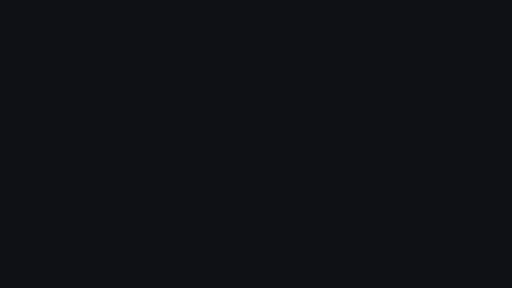
t = 0.00 s
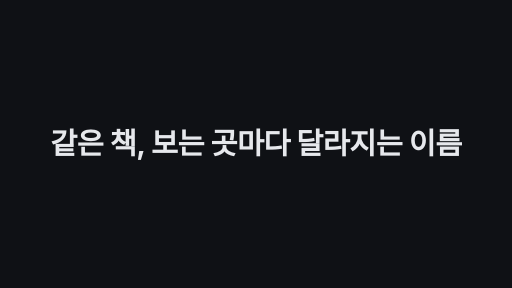
t = 1.70 s
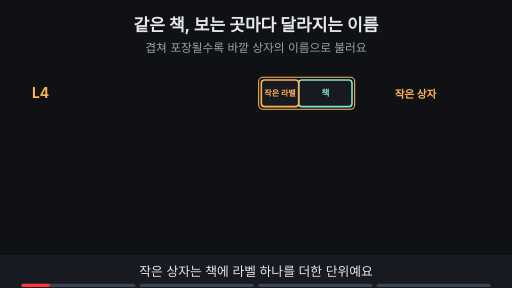
t = 2.94 s
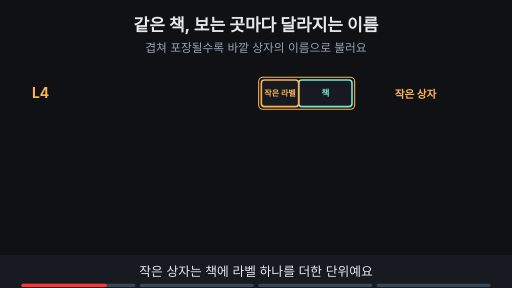
t = 4.81 s
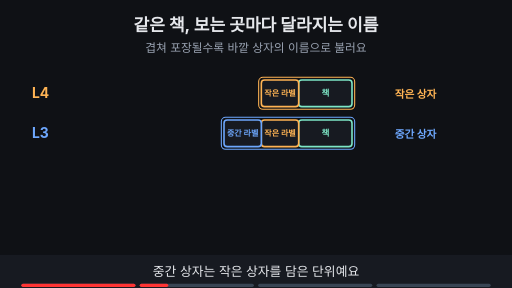
t = 6.69 s
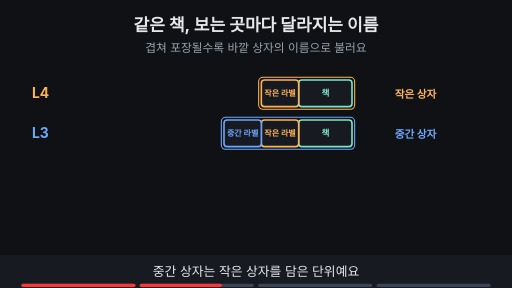
t = 8.45 s

The animated SVG that drew these frames (rendered in a browser with its animation timeline set to each time). Animation: 15 SMIL elements (animate=14,animateTransform=1); frames cover the first 8.45 s, repeats indefinitely.

<svg xmlns="http://www.w3.org/2000/svg" viewBox="0 0 960 540" width="960" height="540" font-family="-apple-system,'Apple SD Gothic Neo','Segoe UI',sans-serif">
<title>같은 책, 보는 곳마다 달라지는 이름</title>
<rect width="960" height="540" fill="#0f1115"/>
<text x="480" y="58" text-anchor="middle" font-size="32" font-weight="700" fill="#e6e8ec">같은 책, 보는 곳마다 달라지는 이름</text>
<text x="480" y="98" text-anchor="middle" font-size="22" fill="#9aa3b2">겹쳐 포장될수록 바깥 상자의 이름으로 불러요</text>
<g><text x="60" y="184" text-anchor="start" font-size="26" font-weight="700" fill="#ffb454">L4</text><text x="740" y="183" text-anchor="start" font-size="20" font-weight="700" fill="#ffb454">작은 상자</text><rect x="560" y="150" width="100" height="50" rx="6" fill="#171a21" stroke="#7ee7c7" stroke-width="3"/><text x="610.0" y="180.76" text-anchor="middle" font-size="16" font-weight="700" fill="#7ee7c7">책</text><rect x="490" y="150" width="70" height="50" rx="6" fill="#171a21" stroke="#ffb454" stroke-width="3"/><text x="525.0" y="180.4" text-anchor="middle" font-size="15" font-weight="700" fill="#ffb454">작은 라벨</text><rect x="485" y="145" width="180" height="60" rx="8" fill="none" stroke="#ffb454" stroke-width="2"/></g><g opacity="0"><animate attributeName="opacity" values="0;0;1;1" keyTimes="0;0.250;0.265;1" dur="15s" repeatCount="indefinite" begin="2s"/><text x="60" y="259" text-anchor="start" font-size="26" font-weight="700" fill="#6ea8fe">L3</text><text x="740" y="258" text-anchor="start" font-size="20" font-weight="700" fill="#6ea8fe">중간 상자</text><rect x="560" y="225" width="100" height="50" rx="6" fill="#171a21" stroke="#7ee7c7" stroke-width="3"/><text x="610.0" y="255.76" text-anchor="middle" font-size="16" font-weight="700" fill="#7ee7c7">책</text><rect x="490" y="225" width="70" height="50" rx="6" fill="#171a21" stroke="#ffb454" stroke-width="3"/><text x="525.0" y="255.4" text-anchor="middle" font-size="15" font-weight="700" fill="#ffb454">작은 라벨</text><rect x="420" y="225" width="70" height="50" rx="6" fill="#171a21" stroke="#6ea8fe" stroke-width="3"/><text x="455.0" y="255.4" text-anchor="middle" font-size="15" font-weight="700" fill="#6ea8fe">중간 라벨</text><rect x="415" y="220" width="250" height="60" rx="8" fill="none" stroke="#6ea8fe" stroke-width="2"/></g><g opacity="0"><animate attributeName="opacity" values="0;0;1;1" keyTimes="0;0.500;0.515;1" dur="15s" repeatCount="indefinite" begin="2s"/><text x="60" y="334" text-anchor="start" font-size="26" font-weight="700" fill="#c792ea">L2</text><text x="740" y="333" text-anchor="start" font-size="20" font-weight="700" fill="#c792ea">큰 상자</text><rect x="560" y="300" width="100" height="50" rx="6" fill="#171a21" stroke="#7ee7c7" stroke-width="3"/><text x="610.0" y="330.76" text-anchor="middle" font-size="16" font-weight="700" fill="#7ee7c7">책</text><rect x="490" y="300" width="70" height="50" rx="6" fill="#171a21" stroke="#ffb454" stroke-width="3"/><text x="525.0" y="330.4" text-anchor="middle" font-size="15" font-weight="700" fill="#ffb454">작은 라벨</text><rect x="420" y="300" width="70" height="50" rx="6" fill="#171a21" stroke="#6ea8fe" stroke-width="3"/><text x="455.0" y="330.4" text-anchor="middle" font-size="15" font-weight="700" fill="#6ea8fe">중간 라벨</text><rect x="350" y="300" width="70" height="50" rx="6" fill="#171a21" stroke="#c792ea" stroke-width="3"/><text x="385.0" y="330.4" text-anchor="middle" font-size="15" font-weight="700" fill="#c792ea">큰 라벨</text><rect x="660" y="300" width="60" height="50" rx="6" fill="#171a21" stroke="#c792ea" stroke-width="3"/><text x="690.0" y="330.4" text-anchor="middle" font-size="15" font-weight="700" fill="#c792ea">봉인</text><rect x="345" y="295" width="380" height="60" rx="8" fill="none" stroke="#c792ea" stroke-width="2"/></g><g opacity="0"><animate attributeName="opacity" values="0;0;1;1" keyTimes="0;0.750;0.765;1" dur="15s" repeatCount="indefinite" begin="2s"/><text x="60" y="409" text-anchor="start" font-size="26" font-weight="700" fill="#9aa3b2">L1</text><text x="740" y="408" text-anchor="start" font-size="20" font-weight="700" fill="#9aa3b2">도로 위 이동</text><line x1="350" y1="410" x2="720" y2="410" stroke="#9aa3b2" stroke-width="4"/><rect x="440" y="382" width="90" height="30" rx="4" fill="#c792ea"/><rect x="530" y="392" width="34" height="20" rx="3" fill="#9aa3b2"/><circle cx="462" cy="418" r="8" fill="#0f1115" stroke="#9aa3b2" stroke-width="3"/><circle cx="512" cy="418" r="8" fill="#0f1115" stroke="#9aa3b2" stroke-width="3"/></g><g opacity="0"><animate attributeName="opacity" values="0;0;1;1" keyTimes="0;0.750;0.765;1" dur="15s" repeatCount="indefinite" begin="2s"/><text x="480" y="450" text-anchor="middle" font-size="21" font-weight="700" fill="#9aa3b2">트럭은 새 상자가 아니라, 큰 상자를 실어 날라요</text></g>
<rect x="0" y="478" width="960" height="62" fill="#171a21"/>
<g opacity="1"><animate attributeName="opacity" values="1;1;0;0" keyTimes="0;0.235;0.250;1" dur="15s" repeatCount="indefinite" begin="2s"/><text x="480" y="518" text-anchor="middle" font-size="24" fill="#e6e8ec">작은 상자는 책에 라벨 하나를 더한 단위예요</text></g>
<g opacity="0"><animate attributeName="opacity" values="0;0;1;1;0;0" keyTimes="0;0.250;0.265;0.485;0.500;1" dur="15s" repeatCount="indefinite" begin="2s"/><text x="480" y="518" text-anchor="middle" font-size="24" fill="#e6e8ec">중간 상자는 작은 상자를 담은 단위예요</text></g>
<g opacity="0"><animate attributeName="opacity" values="0;0;1;1;0;0" keyTimes="0;0.500;0.515;0.735;0.750;1" dur="15s" repeatCount="indefinite" begin="2s"/><text x="480" y="518" text-anchor="middle" font-size="24" fill="#e6e8ec">큰 상자는 라벨과 봉인이 붙은 가장 바깥 단위예요</text></g>
<g opacity="0"><animate attributeName="opacity" values="0;0;1;1" keyTimes="0;0.750;0.765;1" dur="15s" repeatCount="indefinite" begin="2s"/><text x="480" y="518" text-anchor="middle" font-size="24" fill="#e6e8ec">도로 위에서는 큰 상자가 그대로 실려 가요</text></g>

<g aria-label="재생 진행 막대" data-stage-count="4"><g class="progress-segment" data-stage="1"><rect x="40" y="532" width="214" height="6" rx="3" fill="#394554"/><rect x="40" y="532" width="0" height="6" rx="3" fill="#ff3434"><animate begin="2s" attributeName="width" values="0;214;214" keyTimes="0;0.250000;1" dur="15s" repeatCount="indefinite"/></rect></g><g class="progress-segment" data-stage="2"><rect x="262" y="532" width="214" height="6" rx="3" fill="#394554"/><rect x="262" y="532" width="0" height="6" rx="3" fill="#ff3434"><animate begin="2s" attributeName="width" values="0;0;214;214" keyTimes="0;0.250000;0.500000;1" dur="15s" repeatCount="indefinite"/></rect></g><g class="progress-segment" data-stage="3"><rect x="484" y="532" width="214" height="6" rx="3" fill="#394554"/><rect x="484" y="532" width="0" height="6" rx="3" fill="#ff3434"><animate begin="2s" attributeName="width" values="0;0;214;214" keyTimes="0;0.500000;0.750000;1" dur="15s" repeatCount="indefinite"/></rect></g><g class="progress-segment" data-stage="4"><rect x="706" y="532" width="214" height="6" rx="3" fill="#394554"/><rect x="706" y="532" width="0" height="6" rx="3" fill="#ff3434"><animate begin="2s" attributeName="width" values="0;0;214" keyTimes="0;0.750000;1" dur="15s" repeatCount="indefinite"/></rect></g></g><g id="title-intro"><rect x="0" y="0" width="960" height="540" fill="#0f1115"/><g opacity="0"><text x="480" y="289.292" text-anchor="middle" font-size="55.1201" font-weight="750" letter-spacing="-1" fill="#e6e8ec">같은 책, 보는 곳마다 달라지는 이름</text><animate attributeName="opacity" values="0;1;1;0;0" keyTimes="0;0.023529;0.100000;0.117647;1" dur="17s" repeatCount="indefinite"/><animateTransform attributeName="transform" type="translate" values="0 28;0 0;0 0;0 -32;0 -32" keyTimes="0;0.023529;0.100000;0.117647;1" dur="17s" repeatCount="indefinite"/></g><animate attributeName="opacity" values="1;1;0;0" keyTimes="0;0.100000;0.117647;1" dur="17s" repeatCount="indefinite"/></g></svg>
